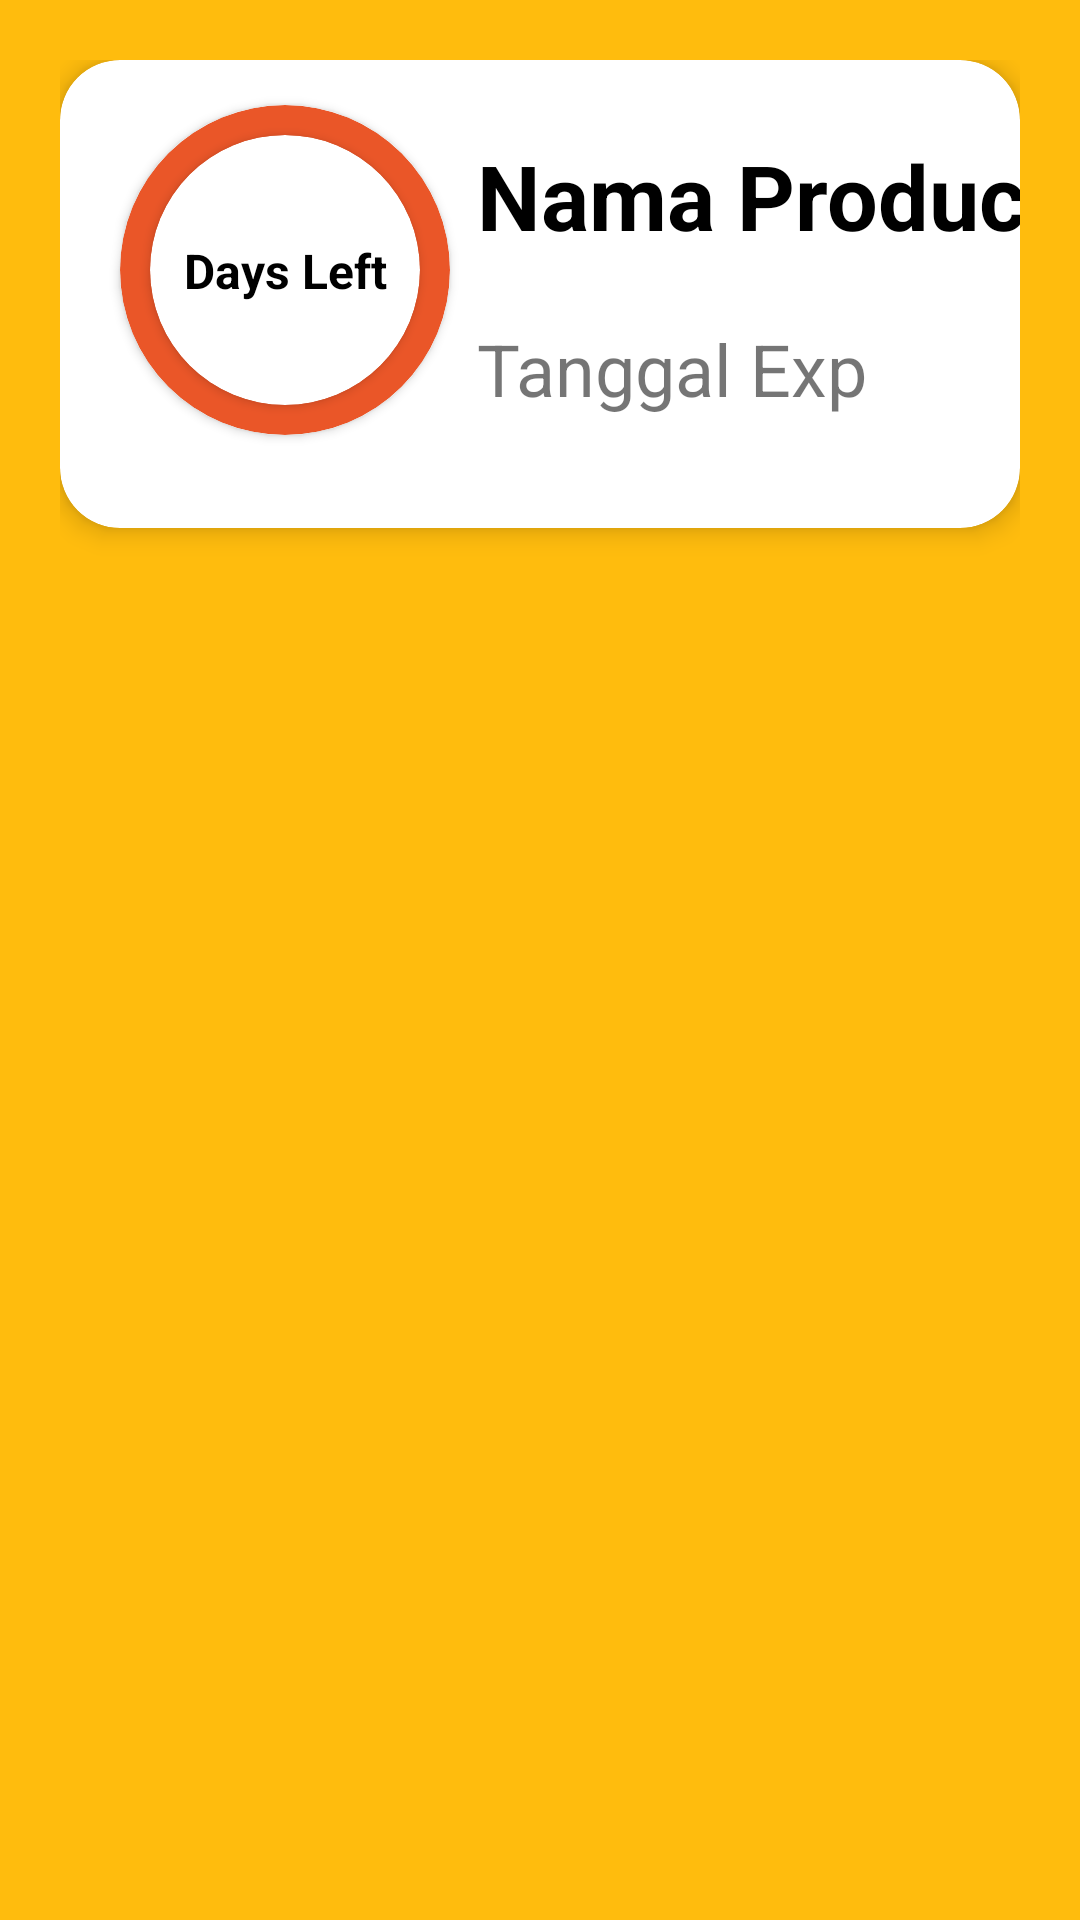

Here is an Android app screen rendered from its layout file. Give the layout XML and the strings, colors and styles it references.
<!-- AndroidManifest.xml: application theme Theme.Fab_Bottom_app_bar -->
<!-- res/layout/card_user.xml -->
<?xml version="1.0" encoding="utf-8"?>
<LinearLayout xmlns:android="http://schemas.android.com/apk/res/android"
    xmlns:app="http://schemas.android.com/apk/res-auto"
    android:layout_width="match_parent"
    android:layout_height="wrap_content"
    android:background="#FFBC0D"
    android:padding="20dp">

    <androidx.cardview.widget.CardView
        android:layout_width="match_parent"
        android:layout_height="wrap_content"
        android:layout_marginBottom="16dp"
        app:cardCornerRadius="20dp"
        app:cardElevation="5dp">

        <androidx.constraintlayout.widget.ConstraintLayout
            android:layout_width="match_parent"
            android:layout_height="match_parent"
            android:layout_marginBottom="16dp">

            <ProgressBar
                android:id="@+id/daysleft_card"
                style="?android:attr/progressBarStyle"
                android:layout_width="123dp"
                android:layout_height="116dp"
                android:layout_marginTop="12dp"
                android:layout_marginBottom="12dp"
                android:visibility="invisible"
                app:layout_constraintBottom_toBottomOf="parent"
                app:layout_constraintStart_toStartOf="parent"
                app:layout_constraintTop_toTopOf="parent" />

            <TextView
                android:id="@+id/nama_card"
                android:layout_width="wrap_content"
                android:layout_height="wrap_content"
                android:layout_marginStart="16dp"
                android:layout_marginTop="25dp"
                android:text="Nama Product"
                android:textColor="#000000"
                android:textSize="30sp"
                android:textStyle="bold"
                app:layout_constraintStart_toEndOf="@+id/daysleft_card"
                app:layout_constraintTop_toTopOf="parent" />

            <TextView
                android:id="@+id/tanggal_card"
                android:layout_width="wrap_content"
                android:layout_height="wrap_content"
                android:layout_marginStart="16dp"
                android:text="Tanggal Exp"
                android:textSize="24sp"
                app:layout_constraintBottom_toBottomOf="parent"
                app:layout_constraintStart_toEndOf="@+id/daysleft_card"
                app:layout_constraintTop_toBottomOf="@+id/nama_card" />

            <androidx.cardview.widget.CardView
                android:id="@+id/colorcard"
                android:layout_width="110dp"
                android:layout_height="110dp"
                android:layout_marginStart="20dp"
                android:backgroundTint="#EA5628"
                app:cardCornerRadius="100dp"
                app:layout_constraintBottom_toBottomOf="parent"
                app:layout_constraintStart_toStartOf="parent"
                app:layout_constraintTop_toTopOf="parent">

                <androidx.constraintlayout.widget.ConstraintLayout
                    android:layout_width="match_parent"
                    android:layout_height="match_parent">

                    <androidx.cardview.widget.CardView
                        android:layout_width="90dp"
                        android:layout_height="90dp"
                        app:cardCornerRadius="100dp"
                        app:layout_constraintBottom_toBottomOf="parent"
                        app:layout_constraintEnd_toEndOf="parent"
                        app:layout_constraintStart_toStartOf="parent"
                        app:layout_constraintTop_toTopOf="parent">

                        <androidx.constraintlayout.widget.ConstraintLayout
                            android:layout_width="match_parent"
                            android:layout_height="match_parent">

                            <TextView
                                android:id="@+id/daysleft"
                                android:layout_width="wrap_content"
                                android:layout_height="wrap_content"
                                android:text="Days Left"
                                android:textColor="#000000"
                                android:textSize="16sp"
                                android:textStyle="bold"
                                app:layout_constraintBottom_toBottomOf="parent"
                                app:layout_constraintEnd_toEndOf="parent"
                                app:layout_constraintStart_toStartOf="parent"
                                app:layout_constraintTop_toTopOf="parent" />
                        </androidx.constraintlayout.widget.ConstraintLayout>

                    </androidx.cardview.widget.CardView>
                </androidx.constraintlayout.widget.ConstraintLayout>
            </androidx.cardview.widget.CardView>

        </androidx.constraintlayout.widget.ConstraintLayout>
    </androidx.cardview.widget.CardView>
</LinearLayout>
<!-- resources referenced by this layout -->
<resources>
  <style name="Theme.Fab_Bottom_app_bar" parent="Theme.MaterialComponents.DayNight.NoActionBar">
          <item name="colorPrimary">#DB0007</item>
          <item name="colorPrimaryVariant">#DB0007</item>
          <item name="colorOnPrimary">#FFF</item>
      </style>
</resources>
